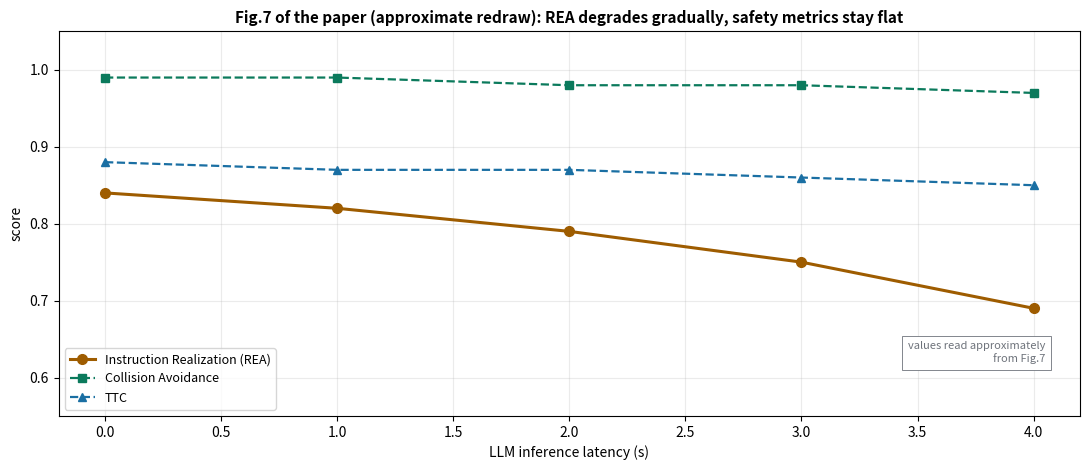

The matplotlib source for this figure: (Note: this script raises an exception after producing the figure.)
# -*- coding: utf-8 -*-
"""080 Fig3: 论文图7的近似重绘 —— LLM 延迟容忍：REA 缓降，安全指标持平。数值从论文图7近似读出。"""
import matplotlib
matplotlib.use("Agg")
import matplotlib.pyplot as plt
import numpy as np

# 从论文 Fig.7 曲线近似读出（已标注近似）
lat = np.array([0, 1, 2, 3, 4])
rea       = np.array([0.84, 0.82, 0.79, 0.75, 0.69])   # instruction realization
collision = np.array([0.99, 0.99, 0.98, 0.98, 0.97])   # collision avoidance
ttc       = np.array([0.88, 0.87, 0.87, 0.86, 0.85])   # TTC

fig, ax = plt.subplots(figsize=(11, 4.8))
ax.plot(lat, rea, "o-", color="#9e5c00", lw=2.2, ms=7, label="Instruction Realization (REA)")
ax.plot(lat, collision, "s--", color="#0b7a5c", lw=1.6, ms=6, label="Collision Avoidance")
ax.plot(lat, ttc, "^--", color="#1a6fa3", lw=1.6, ms=6, label="TTC")
ax.set_xlim(-0.2, 4.2); ax.set_ylim(0.55, 1.05)
ax.set_xlabel("LLM inference latency (s)"); ax.set_ylabel("score")
ax.set_title("Fig.7 of the paper (approximate redraw): REA degrades gradually, safety metrics stay flat",
             fontsize=11, fontweight="bold")
ax.legend(loc="lower left", fontsize=9)
ax.grid(alpha=0.25)
ax.text(4.05, 0.62, "values read approximately\nfrom Fig.7", fontsize=8, color="#6e737b", ha="right",
        bbox=dict(fc="white", ec="#6e737b", lw=0.6))

fig.tight_layout()
fig.savefig("/home/hatch/workspace/your_files/paper-xray-100/papers/080-Agent-open-ended-scheduling/fig-latency.png",
            dpi=160, bbox_inches="tight", facecolor="white")
print("saved fig-latency.png")
